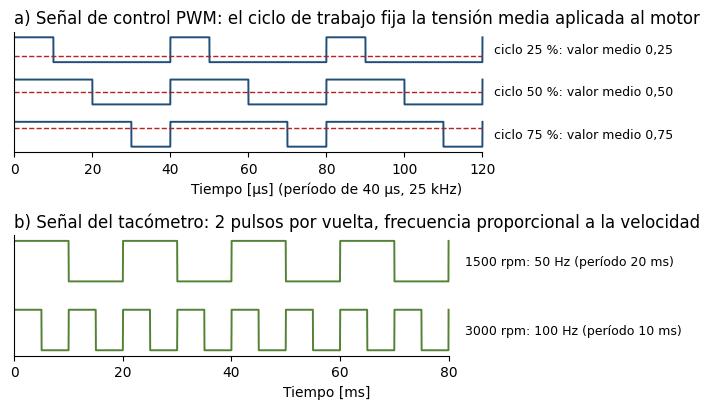

Write Python code to recreate this figure. (Note: this script raises an exception after producing the figure.)
"""Genera la figura de las señales PWM y de tacómetro (relación entre señales analógicas y digitales)."""
import os
import logging
import numpy as np
import matplotlib
matplotlib.use('Agg')
logging.getLogger('matplotlib.font_manager').setLevel(logging.ERROR)
import matplotlib.pyplot as plt
from matplotlib.ticker import FuncFormatter

plt.rcParams.update({'font.family': ['Carlito', 'DejaVu Sans'], 'font.size': 10,
                     'axes.spines.top': False, 'axes.spines.right': False})
COMA = FuncFormatter(lambda x, _: f'{x:g}'.replace('.', ','))
fig, ax = plt.subplots(2, 1, figsize=(7.2, 4.2))

t = np.linspace(0, 120, 4000)              # microsegundos, período PWM 40 us (25 kHz)
for k, d in enumerate((0.25, 0.50, 0.75)):
    y0 = 3.4 - 1.7 * k
    pwm = ((t % 40) < 40 * d).astype(float)
    ax[0].plot(t, y0 + pwm, color='#1F4E79', lw=1.4)
    ax[0].hlines(y0 + d, 0, 120, color='#B22222', ls='--', lw=1)
    ax[0].text(123, y0 + 0.5, f'ciclo {d * 100:.0f} %: valor medio {d:.2f}'.replace('.', ','), va='center', fontsize=9)
ax[0].set_yticks([])
ax[0].set_xlim(0, 160)
ax[0].set_xticks(range(0, 121, 20))
ax[0].spines['bottom'].set_bounds(0, 120)
ax[0].set_xlabel('Tiempo [µs] (período de 40 µs, 25 kHz)')
ax[0].set_title('a) Señal de control PWM: el ciclo de trabajo fija la tensión media aplicada al motor', loc='left')

t = np.linspace(0, 80, 4000)               # milisegundos
for k, (n, per) in enumerate(((1500, 20), (3000, 10))):
    y0 = 1.7 - 1.7 * k
    tach = (((t % per) < per / 2)).astype(float)
    ax[1].plot(t, y0 + tach, color='#548235', lw=1.4)
    ax[1].text(83, y0 + 0.5, f'{n} rpm: {2 * n // 60} Hz (período {per} ms)', va='center', fontsize=9)
ax[1].set_yticks([])
ax[1].set_xlim(0, 115)
ax[1].set_xticks(range(0, 81, 20))
ax[1].spines['bottom'].set_bounds(0, 80)
ax[1].set_xlabel('Tiempo [ms]')
ax[1].set_title('b) Señal del tacómetro: 2 pulsos por vuelta, frecuencia proporcional a la velocidad', loc='left')
for a in ax:
    a.xaxis.set_major_formatter(COMA)
fig.tight_layout(h_pad=1.2)
fig.savefig(os.path.join(os.path.dirname(os.path.abspath(__file__)), 'figuras', 'fig_pwm_tacometro.png'),
            dpi=200, bbox_inches='tight')
